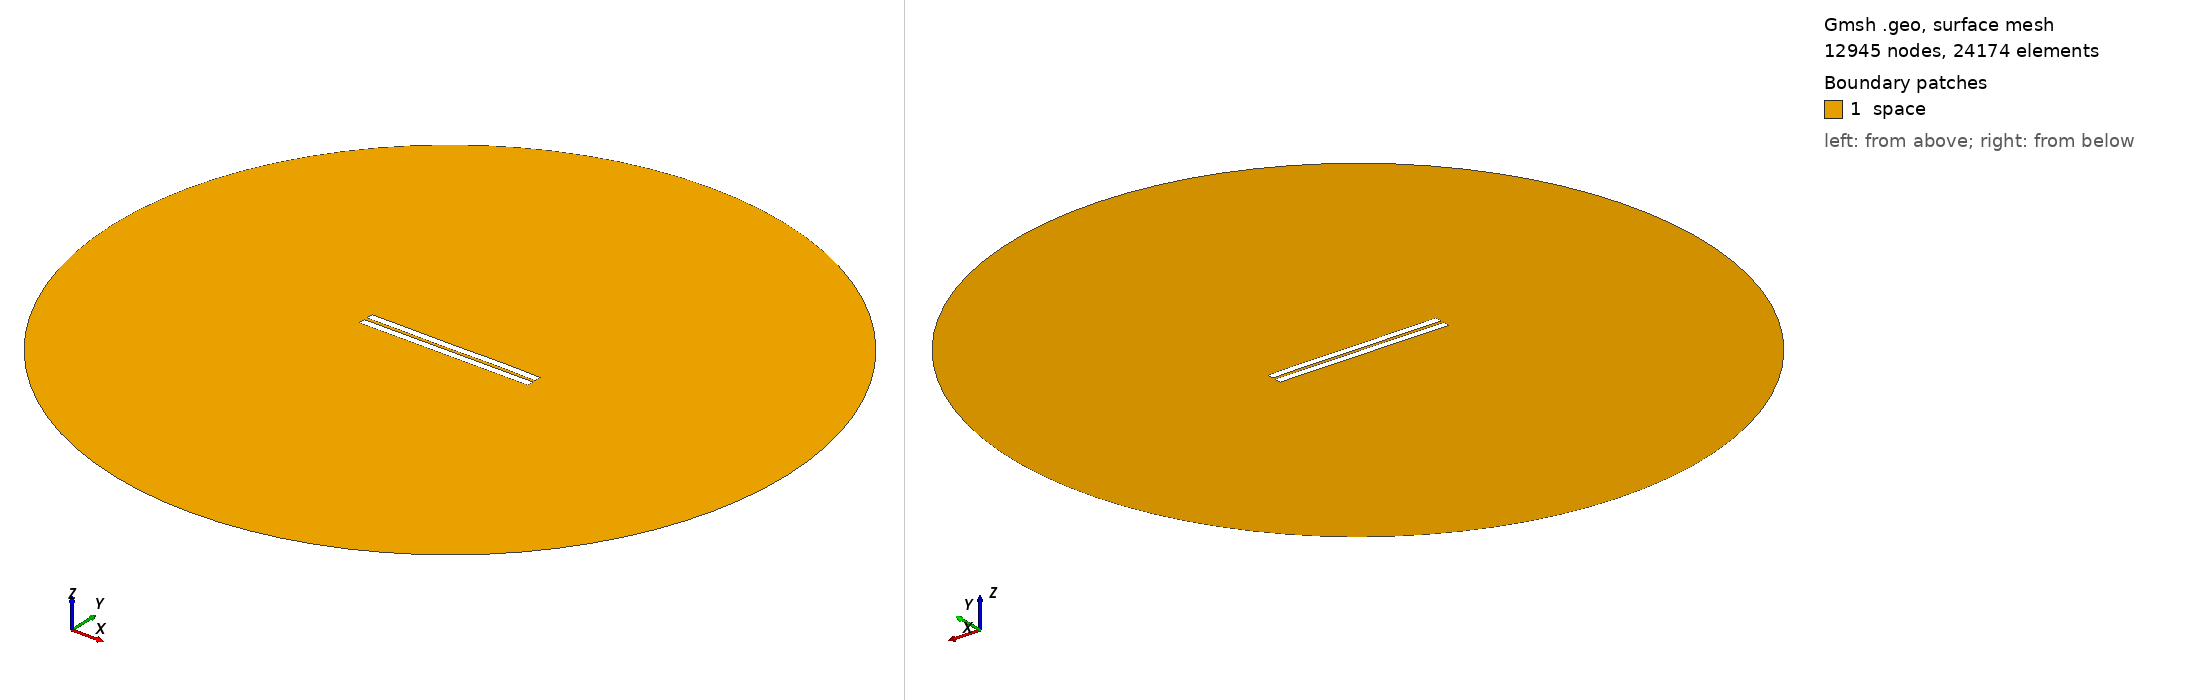

Gmsh geometry script, surface-meshed: 12945 nodes, 24174 surface elements. Boundary patches (legend numbers): 1 space. Left view from above one corner, right view from below the opposite corner. Legend entries are the model's physical surfaces. The drawing asked Gmsh for element sizes between 1% and 20% of the model's largest extent; the script's own settings can give other sizes.

=== 1434.geo (drawn) ===
//---------------------------------------
// Geometry kernel
//---------------------------------------

SetFactory("OpenCASCADE");



//---------------------------------------
// Parameters of the geometry
//---------------------------------------

// Overetch of the upper plate
overetch = 0.0;

// Distance between the plates
distance = 2.0;

// Discretization over the x axis (for the deformation)
nx = 50; 

// Length of the plate
L = 100 - overetch; 

// Number of modes
n = 4; 

// 1st mode coefficient
coeff(1) = -0.075;
beta(1) = 0.596864 * 3.1415926535 / L;

// 2nd mode coefficient
coeff(2) = 0.0;
beta(2) = 1.49418 * 3.1415926535 / L;

// 3rd mode coefficient
coeff(3) = -0.075;
beta(3) = 2.50025 * 3.1415926535 / L;

// 4th mode coefficient
coeff(4) = 0.07499999999999998;
beta(4) = 3.49999 * 3.1415926535 / L;



//---------------------------------------
// Upper plate (deformed rectangle)
//---------------------------------------

// Coordiantes of the upper plate
xmin = -50;
xmax = 50 - overetch;

// Height of the upper plate
yheight = 4 - 2 * overetch;

// Indexes of the points
UpperID[] = {};
LowerID[] = {};
LeftID[] = {};
RightID[] = {};

// Point index
p = 1;

// Horizontal edges
For i In {1:nx}
    x = xmin + (i-1)*(xmax - xmin)/(nx-1);

    y_bottom = distance / 2 + overetch;
    For j In {1:n}
        C = (Cosh(beta(j)*L) + Cos(beta(j)*L)) / (Sinh(beta(j)*L) + Sin(beta(j)*L));
        y_bottom  = y_bottom + coeff(j) * (Cosh(beta(j)*(x+50)) - Cos(beta(j)*(x+50)) - C * (Sinh(beta(j)*(x+50)) - Sin(beta(j)*(x+50))));
    EndFor

    y_top = y_bottom + yheight;

    Point(p) = {x, y_top, 0, 1.0};
    UpperID[i] = p;
    p = p + 1;

    Point(p) = {x, y_bottom, 0, 1.0};
    LowerID[i] = p;
    p = p + 1;
EndFor

// Create point lists
UpperPts[] = {}; LowerPts[] = {};
For i In {1:nx}
  UpperPts[] += {UpperID[i]};
  LowerPts[] += {LowerID[i]};
EndFor

// Build splines
Spline(1) = {UpperPts[]};
Spline(2) = {LowerPts[]};
Line(3) = {LowerPts[nx-1], UpperPts[nx-1]};
Line(4) = {LowerPts[0], UpperPts[0]};

// Build the plane surface
Curve Loop(1) = {2, 3, -1, -4};
Plane Surface(1) = {1};



//---------------------------------------
// Lower plate (rectangle)
//---------------------------------------

// Vertices
Point(1001) = {-50, -1, 0, 1.0};
Point(1002) = { 50, -1, 0, 1.0};
Point(1003) = { 50,  -5, 0, 1.0};
Point(1004) = {-50,  -5, 0, 1.0};

// Edges
Line(5) = {1001, 1002};
Line(6) = {1002, 1003};
Line(7) = {1003, 1004};
Line(8) = {1004, 1001};

// Plane surface
Line Loop(2) = {5, 6, 7, 8};
Plane Surface(2) = {2}; 



//---------------------------------------
// Outer (fictious) boundary
//---------------------------------------

// Points
Point(1005) = {0, 0, 0};       // Center
Point(1006) = {200, 0, 0};     // Start point
Point(1007) = {0, 200, 0};     // 90 degrees
Point(1008) = {-200, 0, 0};    // 180 degrees
Point(1009) = {0, -200, 0};    // 270 degrees

// Circle arcs (each needs start, center, end)
Circle(9) = {1006, 1005, 1007};
Circle(10) = {1007, 1005, 1008};
Circle(11) = {1008, 1005, 1009};
Circle(12) = {1009, 1005, 1006};

// Plane surface for the entire domain
Curve Loop(3) = {9, 10, 11, 12};
Surface(3) = {3};

// Subtract the plates from the whole domain to obtain the actual domain where we want to solve the equations
BooleanDifference{ Surface{3}; Delete; }{ Surface{1}; Surface{2}; Delete; }




//---------------------------------------
// Transfinite Lines/Curves
//---------------------------------------

// Set the number of points on the boundaries
r = 7;

// Plates
Transfinite Curve {1, 2} = 50*r Using Progression 1;
Transfinite Curve {3, 4} = 2*r Using Progression 1;
Transfinite Line {5, 7} = 50*r Using Progression 1;
Transfinite Line {6, 8} = 2*r Using Progression 1;

// Outer boundary
Transfinite Line {9, 10, 11, 12} = 20 Using Progression 1;



//---------------------------------------
// Physical groups
//---------------------------------------                

// Physical curves (boundaries)
Physical Line("force_segment", 10) = {2};
Physical Line("upper_plate", 11) = {1, 3, 4};
Physical Line("lower_plate", 12) = {5, 6, 7, 8};
Physical Line("boundary", 20) = {9, 10, 11, 12};

// Physical Surfaces
Physical Surface("space", 30) = {3};



//---------------------------------------
// 6. Generate the Mesh
//---------------------------------------

// 2D mesh generation
Mesh 2;
